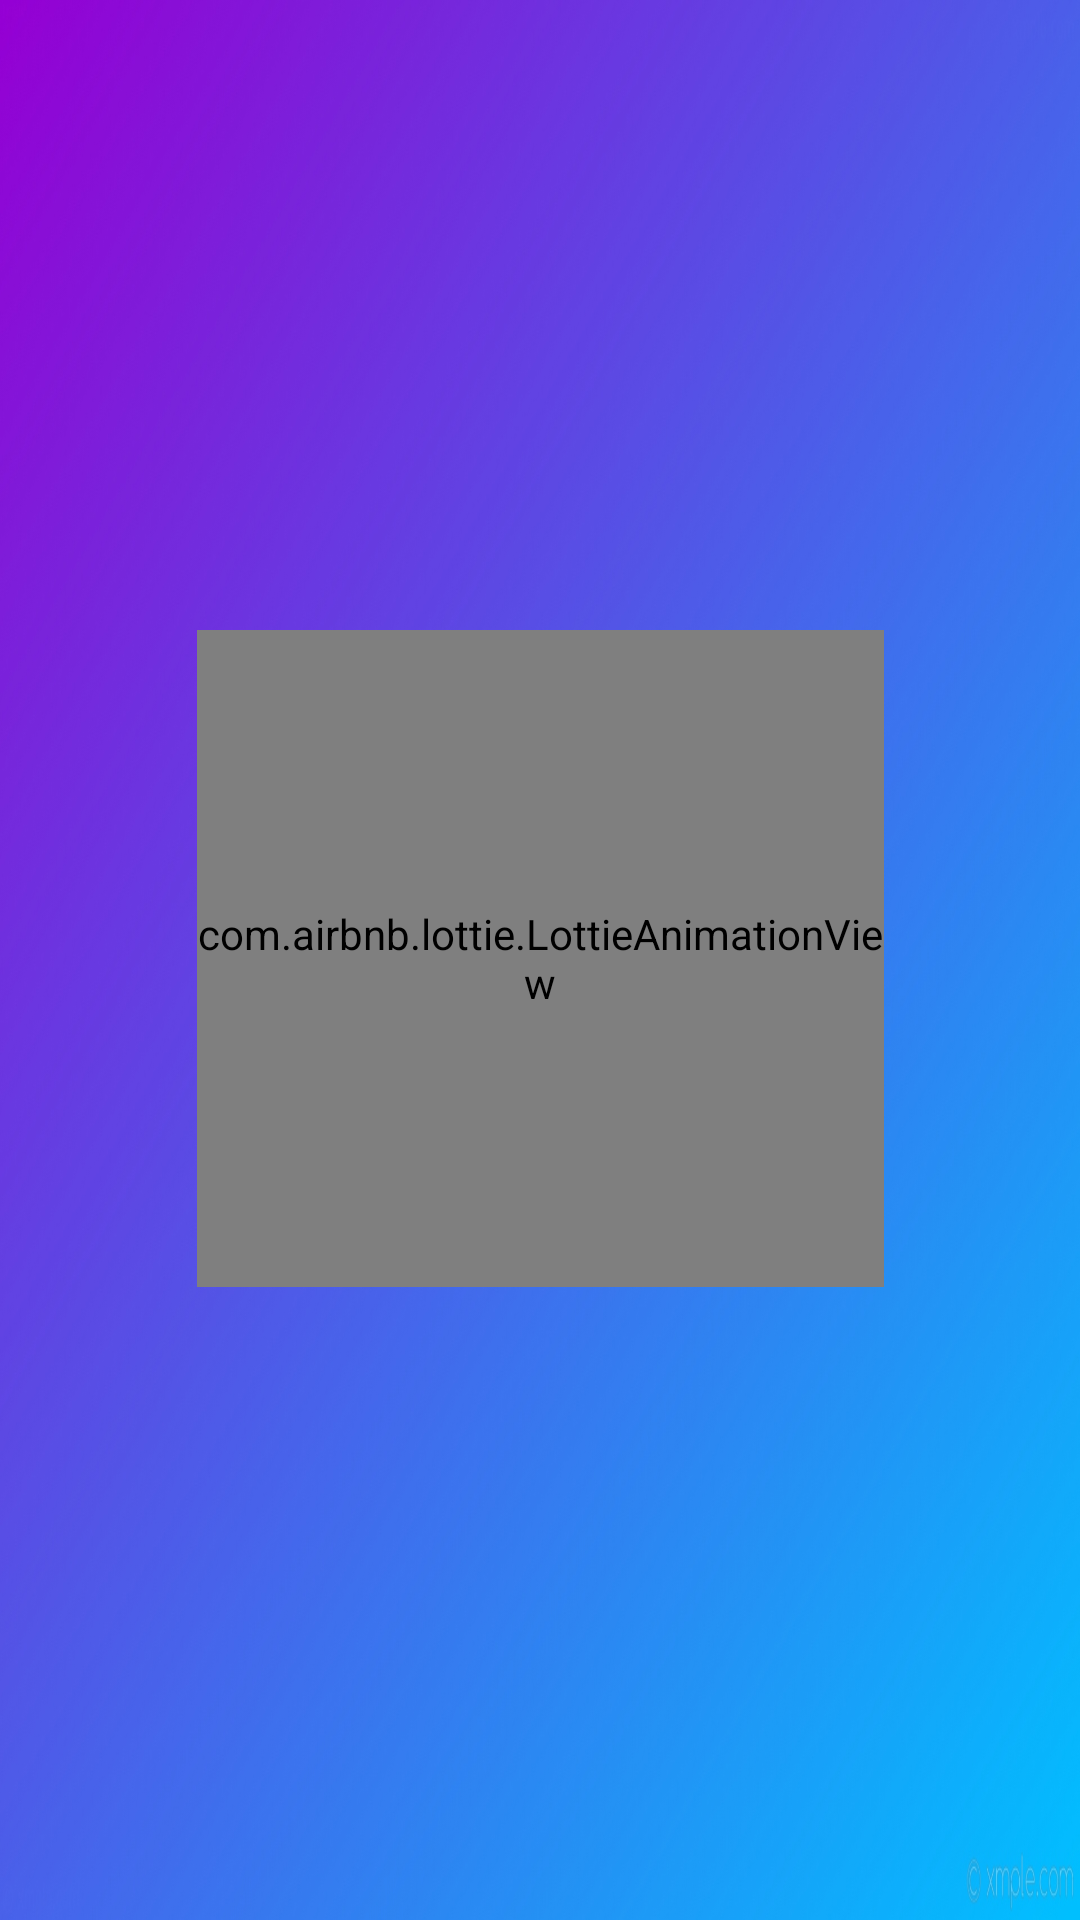

Write the Android layout XML for this screen, with the resource values it uses.
<!-- AndroidManifest.xml: application theme Theme.AppCompat.Light.NoActionBar -->
<!-- res/layout/activity_intro.xml -->
<?xml version="1.0" encoding="utf-8"?>
<androidx.constraintlayout.widget.ConstraintLayout xmlns:android="http://schemas.android.com/apk/res/android"
    xmlns:app="http://schemas.android.com/apk/res-auto"
    xmlns:tools="http://schemas.android.com/tools"
    android:layout_width="match_parent"
    android:layout_height="match_parent"
    android:background="@drawable/back"
    tools:context=".IntroActivity">


    <ImageView
        android:id="@+id/imageView"
        android:layout_width="77dp"
        android:layout_height="66dp"
        android:contentDescription="@string/todo"
        app:layout_constraintBottom_toBottomOf="parent"
        app:layout_constraintEnd_toEndOf="parent"
        app:layout_constraintStart_toStartOf="parent"
        app:layout_constraintTop_toTopOf="parent"
        app:layout_constraintVertical_bias="0.499"
        app:srcCompat="@drawable/whale"
        app:tint="@color/white" />

    <com.airbnb.lottie.LottieAnimationView
        android:id="@+id/animation_view"
        android:layout_width="229dp"
        android:layout_height="219dp"
        app:layout_constraintBottom_toBottomOf="parent"
        app:layout_constraintEnd_toEndOf="parent"
        app:layout_constraintStart_toStartOf="parent"
        app:layout_constraintTop_toTopOf="parent"
        app:layout_constraintVertical_bias="0.499"
        app:lottie_autoPlay="true"
        app:lottie_loop="true"
        app:lottie_rawRes="@raw/blueload" />
</androidx.constraintlayout.widget.ConstraintLayout>
<!-- resources referenced by this layout -->
<resources>
  <color name="white">#FFFFFFFF</color>
  <!-- drawable back: jpg bitmap (drawable, 184160 bytes) -->
  <!-- drawable whale: png bitmap (drawable, 53235 bytes) -->
  <string name="todo">TODO</string>
</resources>
